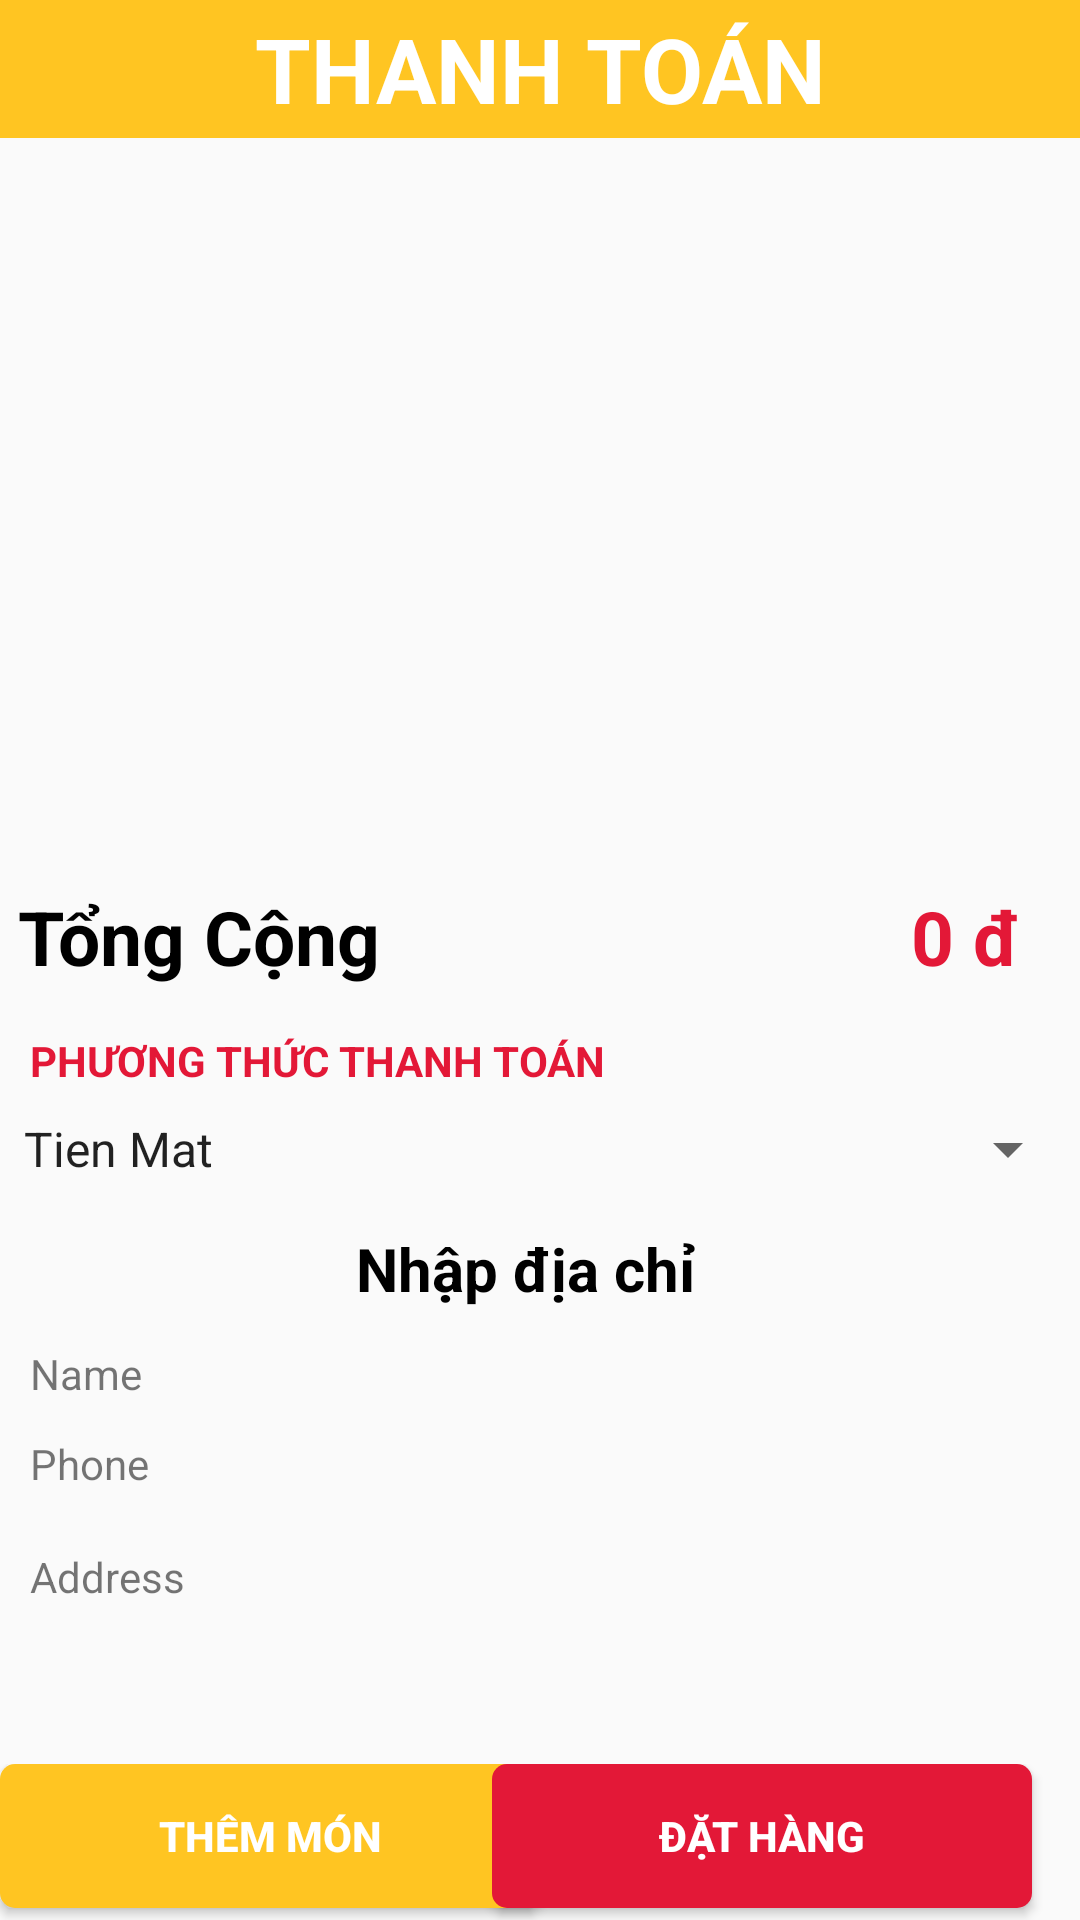

Layout XML and referenced resources for this Android screen:
<!-- AndroidManifest.xml: application theme Theme.Project1301 -->
<!-- res/layout/activity_payment.xml -->
<?xml version="1.0" encoding="utf-8"?>
<LinearLayout xmlns:app="http://schemas.android.com/apk/res-auto"
    xmlns:tools="http://schemas.android.com/tools"
    android:layout_width="match_parent"
    android:layout_height="match_parent"
    android:orientation="vertical"

    xmlns:android="http://schemas.android.com/apk/res/android">

    <TextView
        android:text="THANH TOÁN"
        android:background="@color/yellow_sign_in"
        android:textSize="30dp"
        android:textColor="@color/white"
        android:textStyle="bold"
        android:layout_weight="0.1"
        android:gravity="center"
        android:layout_width="match_parent"
        android:layout_height="wrap_content" />

    <androidx.recyclerview.widget.RecyclerView
        android:background="@drawable/grey_background"
        android:id="@+id/recycleView"
        android:layout_marginTop="20dp"
        android:layout_weight="3.5"
        android:layout_width="match_parent"
        android:layout_height="wrap_content" />

    <LinearLayout
        android:outlineAmbientShadowColor="@color/orange"
        android:orientation="vertical"
        android:layout_marginTop="20dp"
        android:layout_width="match_parent"
        android:layout_height="wrap_content" >

        <LinearLayout
            android:orientation="horizontal"
            android:weightSum="2"
            android:layout_width="match_parent"
            android:layout_height="wrap_content" >
            <TextView
                android:id="@+id/totalTitle"
                android:text="Tổng Cộng"
                android:layout_weight="1"
                android:textSize="25dp"
                android:textColor="@color/black"
                android:layout_marginLeft="6dp"
                android:textStyle="bold"
                android:layout_width="wrap_content"
                android:layout_height="wrap_content" />
            <TextView
                android:id="@+id/totalPrice"
                android:layout_weight="1"
                android:gravity="end"
                android:text="0 đ"
                android:textSize="25dp"
                android:textColor="@color/red_sign_in"
                android:layout_marginRight="20dp"
                android:layout_marginLeft="10dp"
                android:textStyle="bold"
                android:layout_width="wrap_content"
                android:layout_height="wrap_content" />
        </LinearLayout>
        <TextView
            android:text="PHƯƠNG THỨC THANH TOÁN"
            android:textColor="@color/red_sign_in"
            android:layout_marginLeft="10dp"
            android:textStyle="bold"
            android:layout_marginTop="15dp"
            android:layout_width="match_parent"
            android:layout_height="wrap_content" />

        <Spinner
            android:id="@+id/spinner"
            android:layout_width="match_parent"
            android:layout_height="40dp"

            android:entries="@array/payment" />

        <LinearLayout
            android:orientation="vertical"
            android:layout_width="match_parent"
            android:layout_height="wrap_content">

            <LinearLayout
                android:layout_width="match_parent"
                android:orientation="horizontal"
                android:layout_height="wrap_content" >
                <TextView
                    android:id="@+id/tvEnterAddress"
                    android:text="Nhập địa chỉ"
                    android:textColor="@color/black"
                    android:textStyle="bold"
                    android:textSize="20dp"
                    android:gravity="center"
                    android:layout_width="350dp"
                    android:layout_height="match_parent" />
                <ImageView
                    android:src="@drawable/icon_right"
                    android:layout_width="60dp"
                    android:layout_gravity="center"
                    android:layout_height="40dp" />
            </LinearLayout>
            <ScrollView
                android:layout_width="match_parent"
                android:layout_height="match_parent">
                <LinearLayout
                    android:layout_width="match_parent"
                    android:orientation="vertical"
                    android:layout_marginLeft="10dp"
                    android:layout_height="wrap_content" >
                    <TextView
                        android:id="@+id/tvName"
                        android:text="Name"

                        android:gravity="center_vertical"
                        android:layout_width="match_parent"
                        android:layout_height="30dp" />
                    <TextView
                        android:id="@+id/tvPhone"
                        android:text="Phone"
                        android:gravity="center_vertical"
                        android:layout_width="match_parent"
                        android:layout_height="30dp" />
                    <TextView
                        android:id="@+id/tvAddress"
                        android:text="Address"
                        android:gravity="center_vertical"
                        android:layout_width="match_parent"
                        android:layout_height="45dp" />
                </LinearLayout>

            </ScrollView>

        </LinearLayout>

        <androidx.constraintlayout.widget.ConstraintLayout
            android:orientation="horizontal"
            android:layout_marginTop="40dp"
            android:weightSum="2"
            android:layout_width="match_parent"
            android:layout_height="wrap_content" >



            <Button
                android:id="@+id/btnAddFood"
                android:layout_width="180dp"
                android:layout_height="wrap_content"
                android:background="@drawable/radius_add_food"
                android:text="THÊM MÓN"
                android:textColor="@color/white"
                android:textStyle="bold"
                tools:layout_editor_absoluteX="16dp"
                tools:layout_editor_absoluteY="0dp" />

            <Button
                android:layout_width="180dp"
                android:id="@+id/btnPayment"
                android:layout_height="wrap_content"
                android:layout_marginEnd="16dp"
                android:layout_marginBottom="4dp"
                android:textColor="@color/white"
                android:textStyle="bold"
                android:text="ĐẶT HÀNG"
                android:background="@drawable/radius_detail"
                app:layout_constraintBottom_toBottomOf="parent"
                app:layout_constraintEnd_toEndOf="parent" />

        </androidx.constraintlayout.widget.ConstraintLayout>

    </LinearLayout>

</LinearLayout>
<!-- resources referenced by this layout -->
<resources>
  <string-array name="payment">
          <item>Tien Mat</item>
          <item>Shpopee Pay</item>
          <item>MoMo</item>
      </string-array>
  <color name="black">#FF000000</color>
  <color name="orange">#FF5722</color>
  <color name="red_sign_in">#e31837</color>
  <color name="white">#FFFFFFFF</color>
  <color name="yellow_sign_in">#ffc522</color>
  <!-- drawable radius_add_food (drawable) -->
  <?xml version="1.0" encoding="utf-8"?>
  <shape xmlns:android="http://schemas.android.com/apk/res/android">
      <corners android:radius="5dp" />
      <solid android:color="@color/yellow_sign_in" />
  </shape>
  <!-- drawable radius_detail (drawable) -->
  <?xml version="1.0" encoding="utf-8"?>
  <shape xmlns:android="http://schemas.android.com/apk/res/android">
      <corners android:radius="5dp" />
      <solid android:color="@color/red_sign_in" />
  </shape>
  <style name="Theme.Project1301" parent="Theme.AppCompat.DayNight.NoActionBar">
          
          <item name="colorPrimary">@color/purple_500</item>
          <item name="colorPrimaryVariant">@color/white</item>
          <item name="colorOnPrimary">@color/white</item>
          
          <item name="colorSecondary">@color/teal_200</item>
          <item name="colorSecondaryVariant">@color/teal_700</item>
          <item name="colorOnSecondary">@color/black</item>
  
          
          <item name="android:statusBarColor" tools:targetApi="l">?attr/colorPrimaryVariant</item>
          
      </style>
  <color name="purple_500">#FF6200EE</color>
  <color name="teal_200">#FF03DAC5</color>
  <color name="teal_700">#FF018786</color>
</resources>
